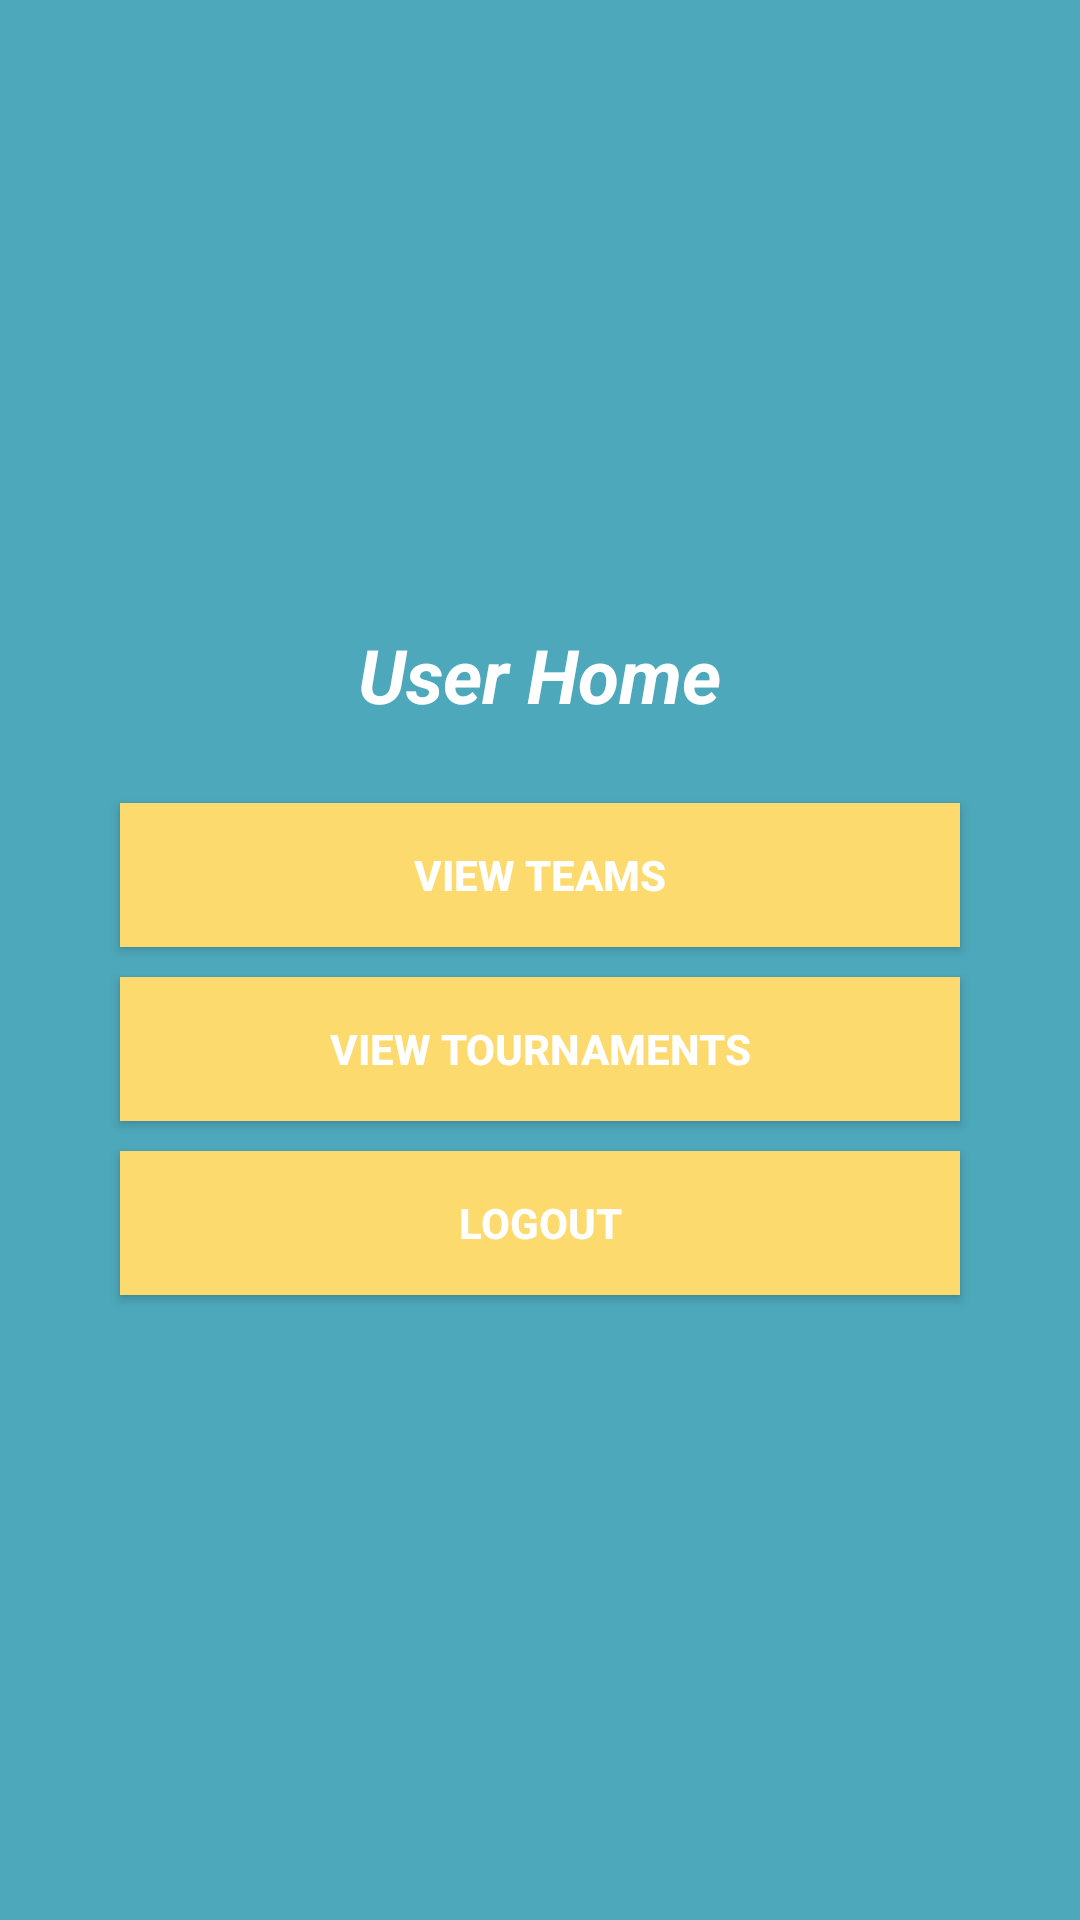

The Android layout XML behind this screen, and the referenced resources:
<!-- AndroidManifest.xml: application theme Theme.CricketMangemenet -->
<!-- res/layout/activity_user_home.xml -->
<?xml version="1.0" encoding="utf-8"?>
<LinearLayout xmlns:android="http://schemas.android.com/apk/res/android"
    xmlns:app="http://schemas.android.com/apk/res-auto"
    xmlns:tools="http://schemas.android.com/tools"
    android:layout_width="match_parent"
    android:layout_height="match_parent"
    android:gravity="center"
    android:orientation="vertical"
    android:background="@color/primary"
    tools:context=".UserHome">

    <TextView
        android:id="@+id/textView1"
        android:layout_width="wrap_content"
        android:layout_height="wrap_content"
        android:layout_alignParentTop="true"
        android:layout_centerHorizontal="true"
        android:text="User Home"
        android:textSize="25dp"
        android:textStyle="italic|bold"
        android:textColor="@color/white"
        android:layout_gravity="center"
        android:textAppearance="?android:attr/textAppearanceLarge" />

    <androidx.appcompat.widget.AppCompatButton
        android:id="@+id/team"
        android:layout_width="match_parent"
        android:layout_height="wrap_content"
        android:layout_marginTop="26dp"
        android:text="View Teams"
        android:layout_marginRight="40dp"
        android:layout_marginLeft="40dp"
        android:background="@color/secondary"
        android:textStyle="bold"
        android:textColor="#fff"
        app:layout_constraintEnd_toEndOf="parent"
        app:layout_constraintHorizontal_bias="0.498"
        app:layout_constraintStart_toStartOf="parent"
        app:layout_constraintTop_toBottomOf="@+id/editTextTextPersonName3" />


    <androidx.appcompat.widget.AppCompatButton
        android:id="@+id/tour"
        android:layout_width="match_parent"
        android:layout_height="wrap_content"
        android:layout_marginTop="10dp"
        android:text="View Tournaments"
        android:layout_marginRight="40dp"
        android:layout_marginLeft="40dp"
        android:background="@color/secondary"
        android:textStyle="bold"
        android:textColor="#fff"
        app:layout_constraintEnd_toEndOf="parent"
        app:layout_constraintHorizontal_bias="0.498"
        app:layout_constraintStart_toStartOf="parent"
        app:layout_constraintTop_toBottomOf="@+id/editTextTextPersonName3" />
    <androidx.appcompat.widget.AppCompatButton
        android:id="@+id/logout"
        android:layout_width="match_parent"
        android:layout_height="wrap_content"
        android:layout_marginTop="10dp"
        android:text="Logout"
        android:layout_marginRight="40dp"
        android:layout_marginLeft="40dp"
        android:background="@color/secondary"
        android:textStyle="bold"
        android:textColor="#fff"
        app:layout_constraintEnd_toEndOf="parent"
        app:layout_constraintHorizontal_bias="0.498"
        app:layout_constraintStart_toStartOf="parent"
        app:layout_constraintTop_toBottomOf="@+id/editTextTextPersonName3" />



</LinearLayout>
<!-- resources referenced by this layout -->
<resources>
  <color name="primary">#4da8bb</color>
  <color name="secondary">#fcda6e</color>
  <color name="white">#FFFFFFFF</color>
  <style name="Theme.CricketMangemenet" parent="Theme.MaterialComponents.DayNight.DarkActionBar">
          
          <item name="colorPrimary">@color/purple_500</item>
          <item name="colorPrimaryVariant">@color/purple_700</item>
          <item name="colorOnPrimary">@color/white</item>
          
          <item name="colorSecondary">@color/teal_200</item>
          <item name="colorSecondaryVariant">@color/teal_700</item>
          <item name="colorOnSecondary">@color/black</item>
          
          <item name="android:statusBarColor">?attr/colorPrimaryVariant</item>
          
      </style>
  <color name="purple_500">#FF6200EE</color>
  <color name="purple_700">#FF3700B3</color>
  <color name="teal_200">#FF03DAC5</color>
  <color name="teal_700">#FF018786</color>
  <color name="black">#FF000000</color>
</resources>
